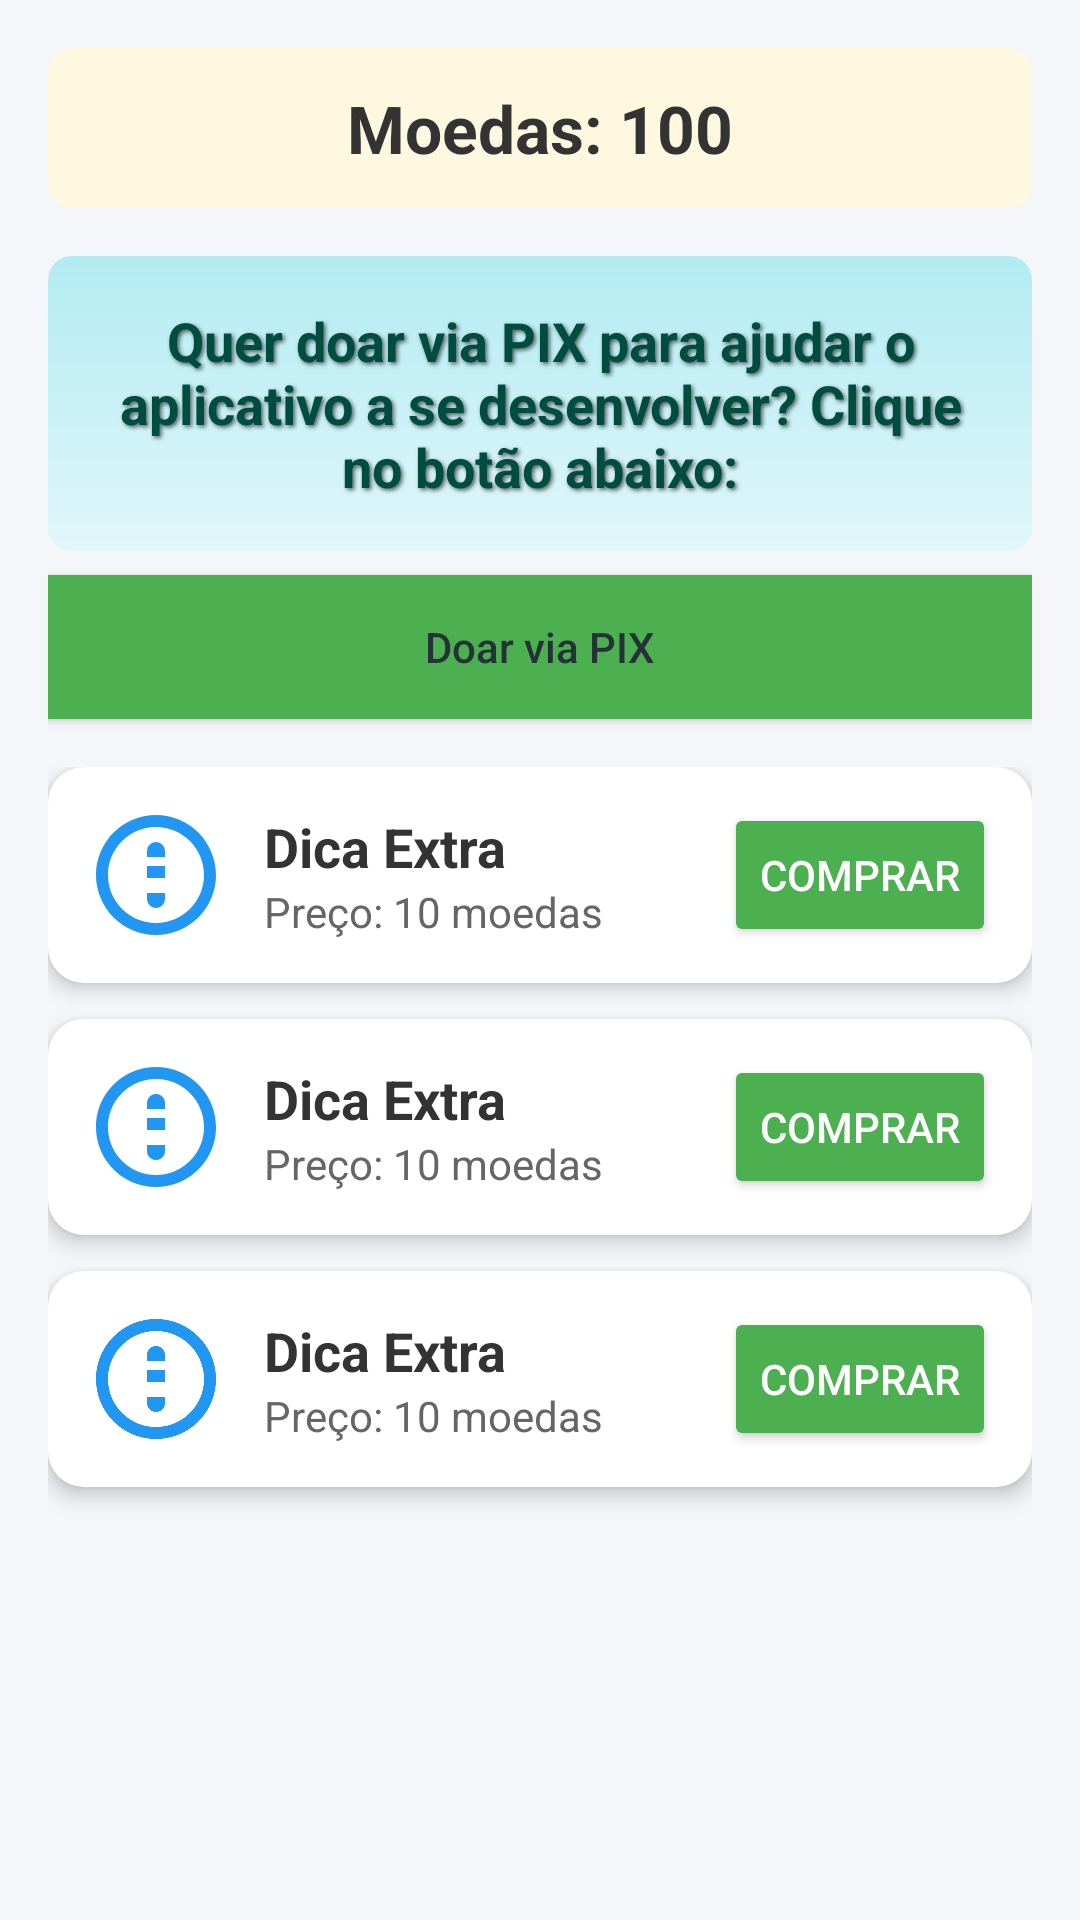

Android layout source for this screen:
<!-- AndroidManifest.xml: application theme Theme.Farmacia_app -->
<!-- res/layout/loja_layout.xml -->
<?xml version="1.0" encoding="utf-8"?>
<ScrollView xmlns:android="http://schemas.android.com/apk/res/android"
            android:id="@+id/scrollView"
            android:layout_width="match_parent"
            android:layout_height="match_parent"
            android:background="#F4F6F9"
            android:padding="16dp">

    <LinearLayout
            android:id="@+id/container_loja"
            android:layout_width="match_parent"
            android:layout_height="wrap_content"
            android:orientation="vertical">

        
        <TextView
                android:id="@+id/moedasTextView"
                android:layout_width="match_parent"
                android:layout_height="wrap_content"
                android:text="Moedas: 100"
                android:textColor="#333"
                android:textSize="22sp"
                android:gravity="center"
                android:padding="12dp"
                android:background="@drawable/bg_moedas"
                android:textStyle="bold" />

        
        <TextView
                android:id="@+id/textoDoacao"
                android:layout_width="match_parent"
                android:layout_height="wrap_content"
                android:text="Quer doar via PIX para ajudar o aplicativo a se desenvolver? Clique no botão abaixo:"
                android:textColor="#004D40"
                android:textSize="18sp"
                android:layout_marginTop="16dp"
                android:padding="16dp"
                android:textStyle="bold"
                android:gravity="center"
                android:background="@drawable/bg_texto_doacao"
                android:shadowColor="#99000000"
                android:shadowDx="2"
                android:shadowDy="2"
                android:shadowRadius="3" />

        
        <Button
                android:id="@+id/botaoDoarPix"
                android:layout_width="match_parent"
                android:layout_height="wrap_content"
                android:text="Doar via PIX"
                android:textColor="#263238"
                android:background="#4CAF50"
                android:layout_marginTop="8dp"
                android:padding="12dp"
                android:textAllCaps="false"/>

        
        <LinearLayout
                android:layout_width="match_parent"
                android:layout_height="wrap_content"
                android:orientation="vertical"
                android:layout_marginTop="16dp">

            
            <include layout="@layout/item_loja" />
            <include layout="@layout/item_loja" />
            <include layout="@layout/item_loja" />
            
        </LinearLayout>

    </LinearLayout>
</ScrollView>
<!-- res/layout/item_loja.xml (included above) -->
<?xml version="1.0" encoding="utf-8"?>
<LinearLayout xmlns:android="http://schemas.android.com/apk/res/android"
              android:layout_width="match_parent"
              android:layout_height="wrap_content"
              xmlns:app="http://schemas.android.com/apk/res-auto"
              android:orientation="horizontal"
              android:padding="12dp"
              android:background="@drawable/bg_card"
              android:layout_marginBottom="12dp"
              android:elevation="4dp"
              android:gravity="center_vertical">

    <ImageView
            android:id="@+id/icone_item"
            android:layout_width="48dp"
            android:layout_height="48dp"
            android:src="@drawable/ic_coin"
            app:tint="#2196F3"
            android:contentDescription="Ícone do item" />

    <LinearLayout
            android:layout_width="0dp"
            android:layout_height="wrap_content"
            android:layout_weight="1"
            android:orientation="vertical"
            android:paddingStart="12dp">

        <TextView
                android:id="@+id/titulo_item"
                android:layout_width="wrap_content"
                android:layout_height="wrap_content"
                android:text="Dica Extra"
                android:textSize="18sp"
                android:textStyle="bold"
                android:textColor="#333" />

        <TextView
                android:id="@+id/preco_item"
                android:layout_width="wrap_content"
                android:layout_height="wrap_content"
                android:text="Preço: 10 moedas"
                android:textColor="#666"
                android:textSize="14sp" />
    </LinearLayout>

    <Button
            android:id="@+id/btn_comprar"
            android:layout_width="wrap_content"
            android:layout_height="wrap_content"
            android:text="Comprar"
            android:backgroundTint="#4CAF50"
            android:textColor="#fff" />
</LinearLayout>
<!-- resources referenced by this layout -->
<resources>
  <!-- drawable bg_card (drawable) -->
  <shape xmlns:android="http://schemas.android.com/apk/res/android"
         android:shape="rectangle">
      <solid android:color="#FFFFFF" />
      <corners android:radius="12dp" />
      <padding android:left="10dp" android:right="10dp" android:top="10dp" android:bottom="10dp" />
      <elevation android:value="4dp" />
  </shape>
  <!-- drawable bg_moedas (drawable) -->
  <shape xmlns:android="http://schemas.android.com/apk/res/android"
         android:shape="rectangle">
      <solid android:color="#FFF8E1" />
      <corners android:radius="8dp" />
  </shape>
  <!-- drawable bg_texto_doacao (drawable) -->
  <?xml version="1.0" encoding="utf-8"?>
  <shape xmlns:android="http://schemas.android.com/apk/res/android" android:shape="rectangle">
      <gradient
              android:startColor="#E0F7FA"
              android:endColor="#B2EBF2"
              android:angle="90" />
      <corners android:radius="8dp" />
      <padding android:left="12dp" android:right="12dp" android:top="8dp" android:bottom="8dp" />
  </shape>
  <!-- drawable ic_coin (drawable) -->
  <vector xmlns:android="http://schemas.android.com/apk/res/android"
          android:width="24dp"
          android:height="24dp"
          android:viewportWidth="24"
          android:viewportHeight="24">
  
      <path
              android:fillColor="#FFD700"
              android:pathData="M12,2C6.48,2 2,6.48 2,12s4.48,10 10,10 10,-4.48 10,-10S17.52,2 12,2zM12,20c-4.41,0 -8,-3.59 -8,-8s3.59,-8 8,-8 8,3.59 8,8 -3.59,8 -8,8z"/>
  
      <path
              android:fillColor="#FFC107"
              android:pathData="M12 6.5A1.5 1.5 0 0 1 13.5 8v1h-3V8A1.5 1.5 0 0 1 12 6.5zm0 11a1.5 1.5 0 0 1-1.5-1.5v-1h3v1a1.5 1.5 0 0 1-1.5 1.5zm-1.5-5v-2h3v2h-3z"/>
  </vector>
  <style name="Theme.Farmacia_app" parent="Theme.MaterialComponents.DayNight.DarkActionBar">
          <item name="colorPrimary">@color/purple_500</item>
          <item name="colorPrimaryVariant">@color/purple_700</item>
          <item name="colorOnPrimary">@color/white</item>
          <item name="colorSecondary">@color/teal_200</item>
          <item name="colorSecondaryVariant">@color/teal_700</item>
          <item name="colorOnSecondary">@color/black</item>
          <item name="android:statusBarColor">?attr/colorPrimaryVariant</item>
          <item name="colorAccent">@color/yellow</item>
          <item name="popupMenuStyle">@style/PopupMenuStyle</item>
  
      </style>
  <color name="purple_500">#FF6200EE</color>
  <color name="purple_700">#FF3700B3</color>
  <color name="white">#FFFFFFFF</color>
  <color name="teal_200">#FF03DAC5</color>
  <color name="teal_700">#FF018786</color>
  <color name="black">#FF000000</color>
  <color name="yellow">#FFFF00</color>
  <style name="PopupMenuStyle" parent="ThemeOverlay.MaterialComponents.Light">
          <item name="android:popupBackground">@color/menu_default</item>
      </style>
  <color name="menu_default">#F5F5F5</color>
</resources>
